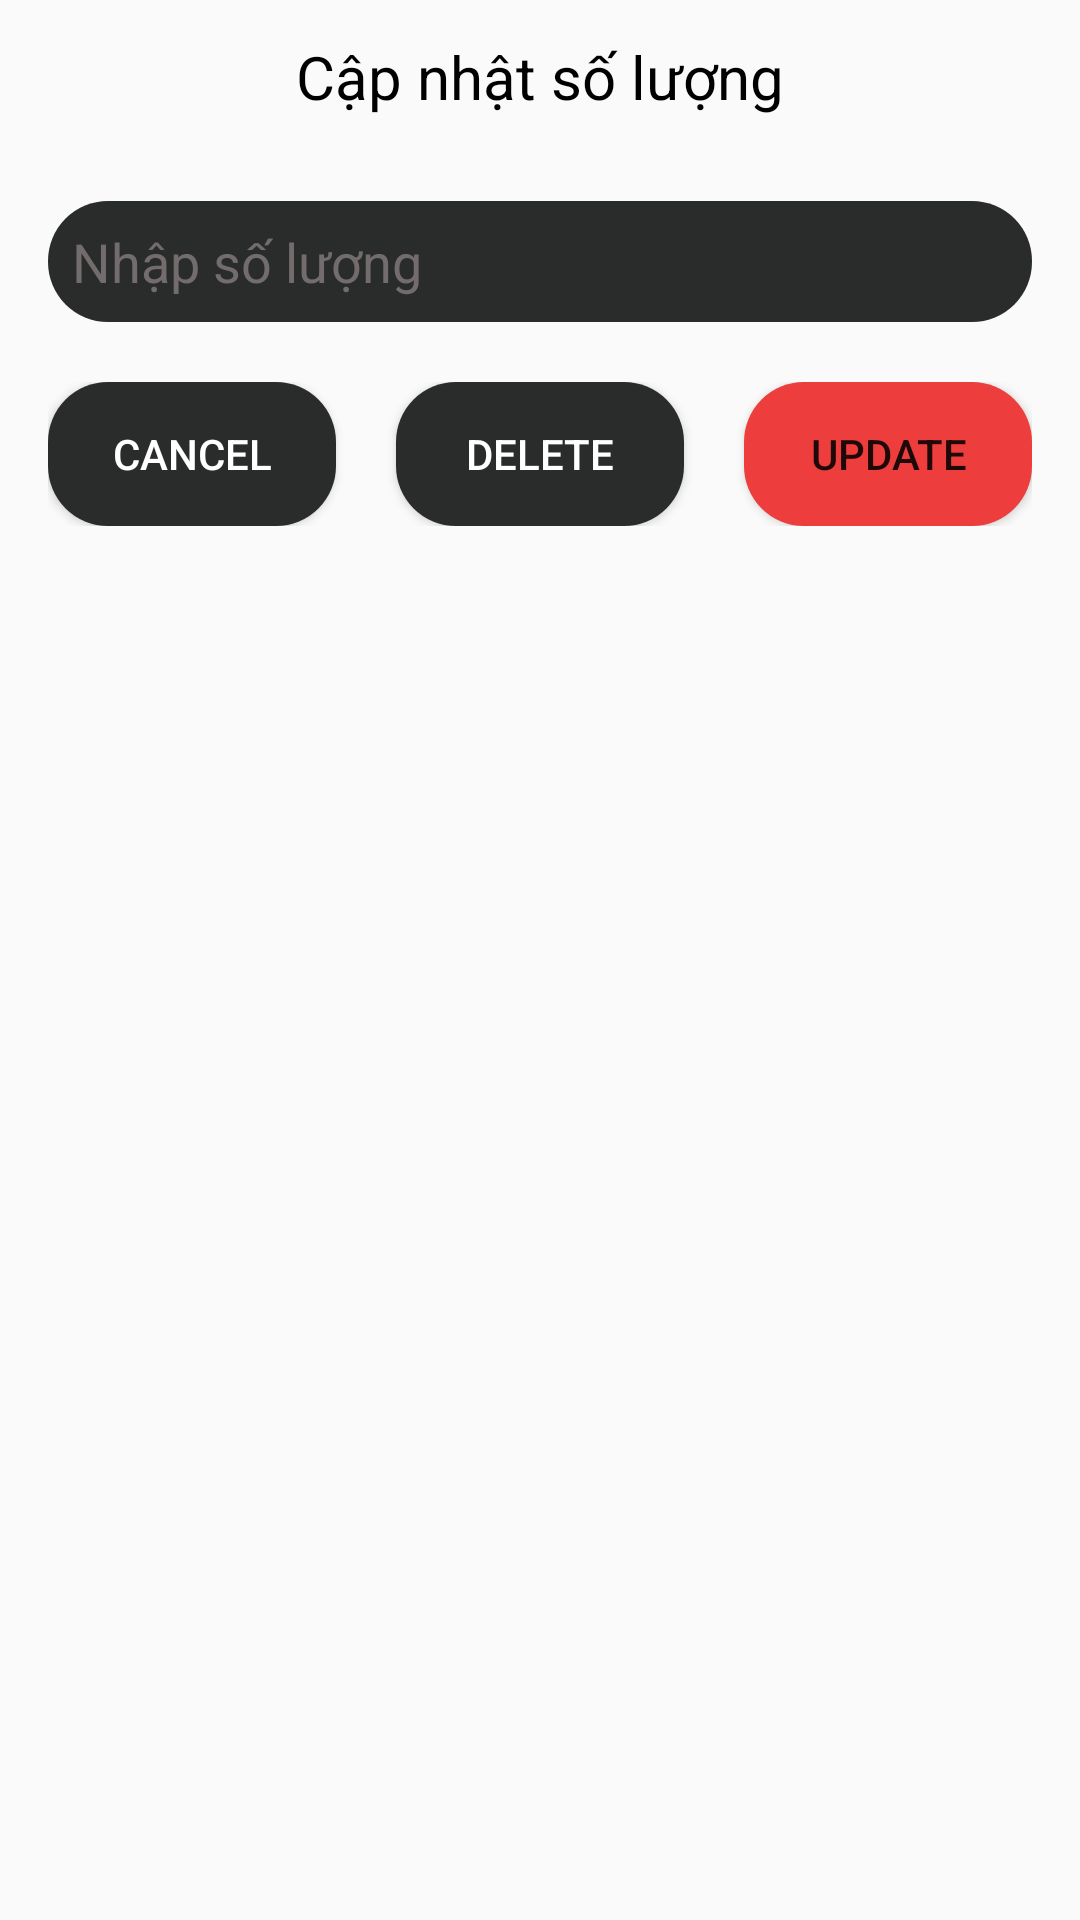

The Android layout XML behind this screen, and the referenced resources:
<!-- AndroidManifest.xml: application theme Theme.AppCompat.DayNight.NoActionBar -->
<!-- res/layout/dialog_edit_sl.xml -->
<?xml version="1.0" encoding="utf-8"?>
<LinearLayout xmlns:android="http://schemas.android.com/apk/res/android"
    android:layout_width="match_parent"
    android:layout_height="wrap_content"
    android:orientation="vertical"
    android:background="@drawable/bg_edit"
    android:layout_margin="16dp">

    <TextView
        android:layout_width="match_parent"
        android:layout_height="wrap_content"
        android:background="@drawable/bg_aqua"
        android:gravity="center"
        android:padding="12dp"
        android:text="Cập nhật số lượng"
        android:textColor="@color/black"
        android:textSize="20dp" />
    <LinearLayout
        android:layout_width="match_parent"
        android:layout_height="wrap_content"
        android:orientation="vertical"
        android:padding="16dp">

        <EditText
            android:id="@+id/txtEditsl"
            android:layout_width="match_parent"
            android:layout_height="wrap_content"
            android:background="@drawable/bg_edittext"
            android:hint="Nhập số lượng"
            android:inputType="number"
            android:padding="8dp"
            android:textColor="#FFFFFF"
            android:textColorHint="#726c6c" />

        <LinearLayout
            android:layout_width="match_parent"
            android:layout_height="wrap_content"
            android:orientation="horizontal"
            android:layout_marginTop="20dp">
            <Button
                android:id="@+id/btnCancelsl"
                android:layout_width="0dp"
                android:layout_height="wrap_content"
                android:layout_weight="1"
                android:background="@drawable/bg_edittext"
                android:textColor="@color/white"
                android:text="Cancel"
                android:layout_marginRight="20dp"/>
            <Button
                android:id="@+id/btnDeleteItem"
                android:layout_width="0dp"
                android:layout_height="wrap_content"
                android:layout_weight="1"
                android:background="@drawable/bg_edittext"
                android:textColor="@color/white"
                android:text="Delete"
                android:layout_marginRight="20dp"/>
            <Button
                android:id="@+id/btnUpdateSl"
                android:layout_width="0dp"
                android:layout_height="wrap_content"
                android:layout_weight="1"
                android:background="@drawable/bg_button"
                android:text="UpDate" />
        </LinearLayout>
    </LinearLayout>

</LinearLayout>
<!-- resources referenced by this layout -->
<resources>
  <color name="black">#FF000000</color>
  <color name="white">#FFFFFFFF</color>
  <!-- drawable bg_button (drawable) -->
  <?xml version="1.0" encoding="utf-8"?>
  <shape xmlns:android="http://schemas.android.com/apk/res/android">
      <solid android:color="#ED3D3D"/>
      <corners android:radius="20dp"/>
  </shape>
  <!-- drawable bg_edittext (drawable) -->
  <?xml version="1.0" encoding="utf-8"?>
  <shape xmlns:android="http://schemas.android.com/apk/res/android">
      <solid android:color="#2a2c2c"/>
      <corners android:radius="20dp"/>
  </shape>
</resources>
